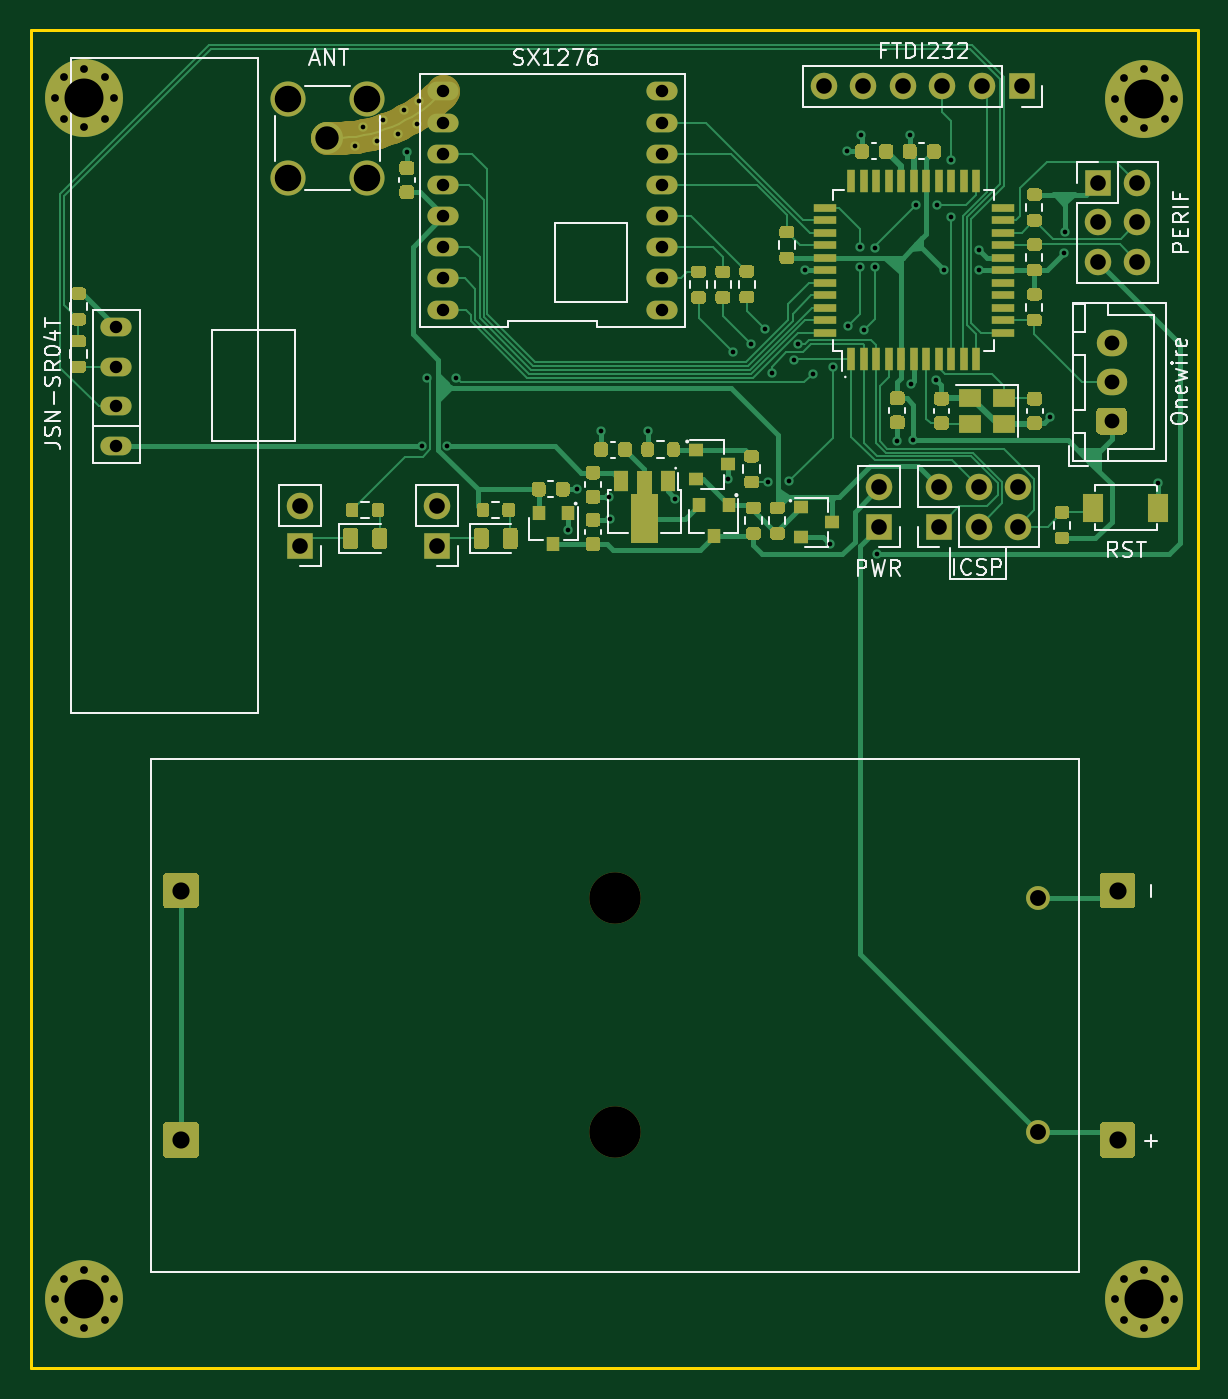
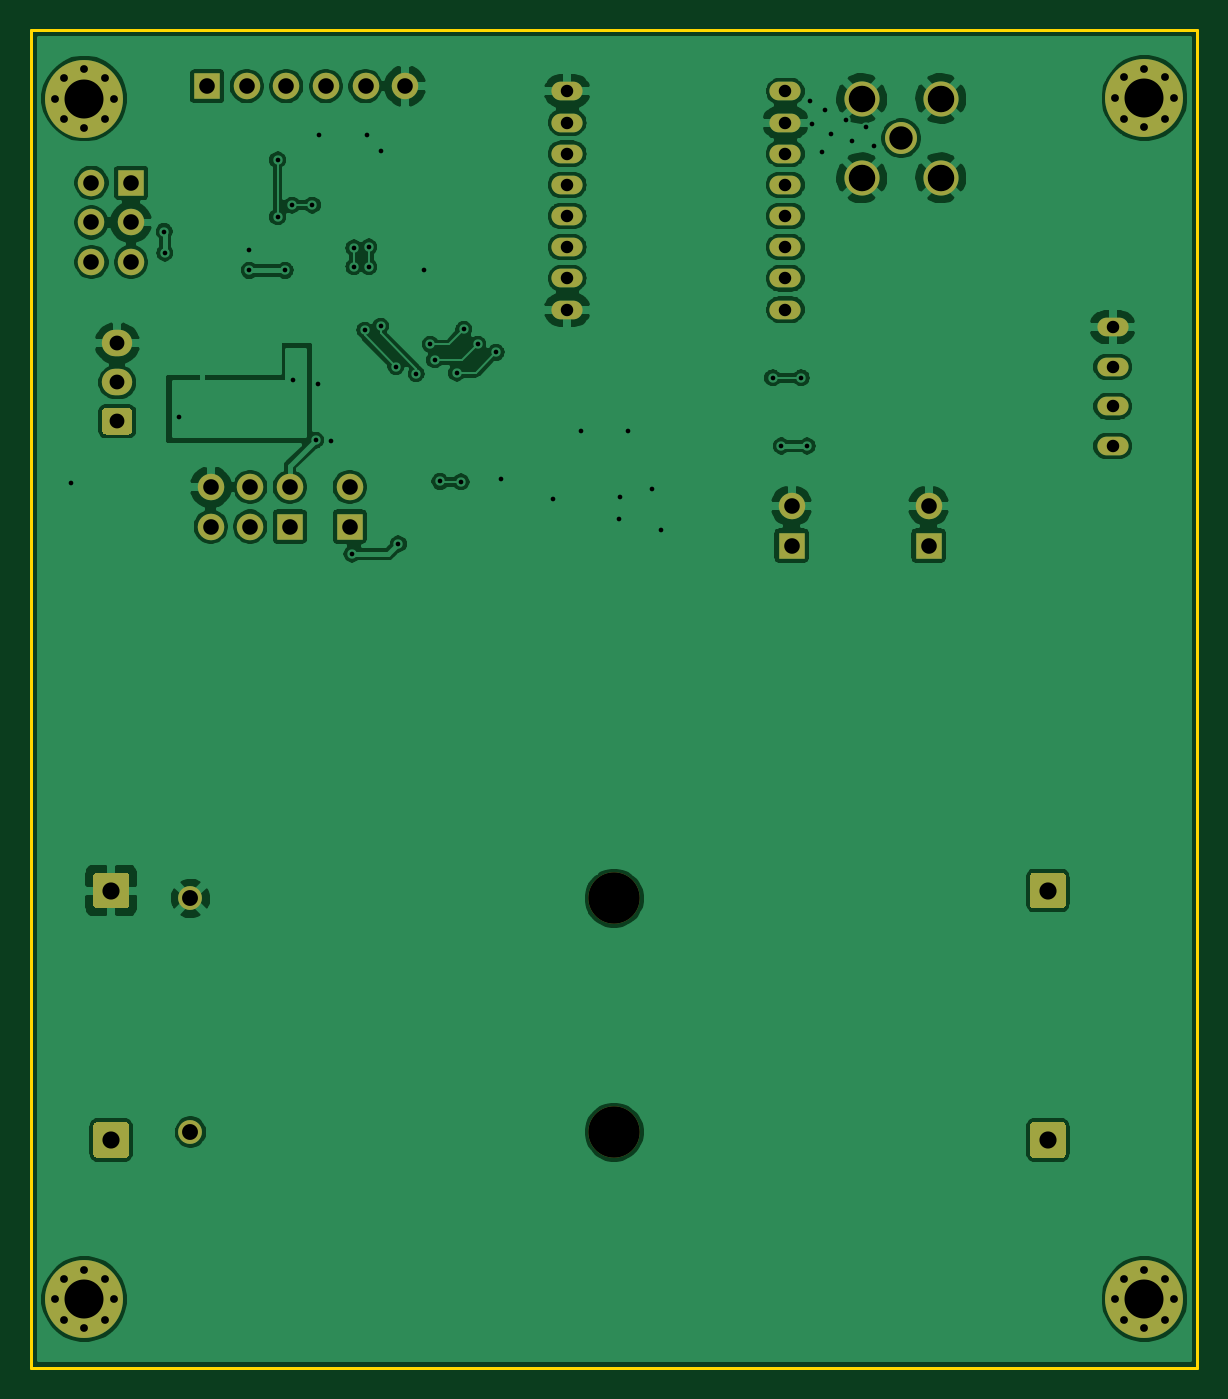
Circuit board: 9 layer files. Board 74.8 x 85.8 mm.
- bottom_copper: mfm-v3-smd-B_Cu.gbr (175035 bytes)
- bottom_mask: mfm-v3-smd-B_Mask.gbr (5364 bytes)
- outline: mfm-v3-smd-Edge_Cuts.gbr (713 bytes)
- top_copper: mfm-v3-smd-F_Cu.gbr (64246 bytes)
- top_mask: mfm-v3-smd-F_Mask.gbr (30127 bytes)
- paste: mfm-v3-smd-F_Paste.gbr (23407 bytes)
- top_silk: mfm-v3-smd-F_SilkS.gbr (23650 bytes)
- drill: mfm-v3-smd-NPTH.drl (350 bytes)
- drill: mfm-v3-smd-PTH.drl (2789 bytes)

=== bottom_copper: mfm-v3-smd-B_Cu.gbr (175035 bytes, source omitted) ===
=== bottom_mask: mfm-v3-smd-B_Mask.gbr ===
%TF.GenerationSoftware,KiCad,Pcbnew,(5.1.7)-1*%
%TF.CreationDate,2021-04-09T11:38:41+02:00*%
%TF.ProjectId,mfm-v3-smd,6d666d2d-7633-42d7-936d-642e6b696361,rev?*%
%TF.SameCoordinates,Original*%
%TF.FileFunction,Soldermask,Bot*%
%TF.FilePolarity,Negative*%
%FSLAX46Y46*%
G04 Gerber Fmt 4.6, Leading zero omitted, Abs format (unit mm)*
G04 Created by KiCad (PCBNEW (5.1.7)-1) date 2021-04-09 11:38:41*
%MOMM*%
%LPD*%
G01*
G04 APERTURE LIST*
%ADD10O,1.700000X1.700000*%
%ADD11R,1.700000X1.700000*%
%ADD12C,3.300000*%
%ADD13C,1.530000*%
%ADD14O,2.000000X1.200000*%
%ADD15C,5.000000*%
%ADD16C,0.800000*%
%ADD17C,2.050000*%
%ADD18C,2.250000*%
%ADD19O,1.950000X1.700000*%
G04 APERTURE END LIST*
D10*
%TO.C,SW4*%
X35712400Y-109575600D03*
D11*
X35712400Y-112115600D03*
%TD*%
D10*
%TO.C,SW3*%
X44500800Y-109575600D03*
D11*
X44500800Y-112115600D03*
%TD*%
D12*
%TO.C,J5*%
X55880000Y-134745000D03*
X55880000Y-149735000D03*
D13*
X83060000Y-134745000D03*
X83060000Y-149735000D03*
%TD*%
D11*
%TO.C,J12*%
X81991200Y-82651600D03*
D10*
X79451200Y-82651600D03*
X76911200Y-82651600D03*
X74371200Y-82651600D03*
X71831200Y-82651600D03*
X69291200Y-82651600D03*
%TD*%
D11*
%TO.C,J10*%
X76682600Y-110896400D03*
D10*
X76682600Y-108356400D03*
X79222600Y-110896400D03*
X79222600Y-108356400D03*
X81762600Y-110896400D03*
X81762600Y-108356400D03*
%TD*%
D11*
%TO.C,SW1*%
X72847200Y-110896400D03*
D10*
X72847200Y-108356400D03*
%TD*%
D11*
%TO.C,J7*%
X86868000Y-88849200D03*
D10*
X89408000Y-88849200D03*
X86868000Y-91389200D03*
X89408000Y-91389200D03*
X86868000Y-93929200D03*
X89408000Y-93929200D03*
%TD*%
D14*
%TO.C,U4*%
X44895500Y-96978600D03*
X58895500Y-96978600D03*
X44895500Y-94978600D03*
X58895500Y-94978600D03*
X44895500Y-92978600D03*
X58895500Y-92978600D03*
X44895500Y-90978600D03*
X58895500Y-90978600D03*
X44895500Y-88978600D03*
X58895500Y-88978600D03*
X44895500Y-86978600D03*
X58895500Y-86978600D03*
X44895500Y-84978600D03*
X58895500Y-84978600D03*
X44895500Y-82978600D03*
X58895500Y-82978600D03*
%TD*%
%TO.C,J11*%
X23914100Y-105727500D03*
X23914100Y-103187500D03*
X23914100Y-100647500D03*
X23914100Y-98107500D03*
%TD*%
D15*
%TO.C,H4*%
X21869400Y-160451800D03*
D16*
X23744400Y-160451800D03*
X23195225Y-161777625D03*
X21869400Y-162326800D03*
X20543575Y-161777625D03*
X19994400Y-160451800D03*
X20543575Y-159125975D03*
X21869400Y-158576800D03*
X23195225Y-159125975D03*
%TD*%
D15*
%TO.C,H3*%
X21869400Y-83413600D03*
D16*
X23744400Y-83413600D03*
X23195225Y-84739425D03*
X21869400Y-85288600D03*
X20543575Y-84739425D03*
X19994400Y-83413600D03*
X20543575Y-82087775D03*
X21869400Y-81538600D03*
X23195225Y-82087775D03*
%TD*%
D15*
%TO.C,H2*%
X89865200Y-160451800D03*
D16*
X91740200Y-160451800D03*
X91191025Y-161777625D03*
X89865200Y-162326800D03*
X88539375Y-161777625D03*
X87990200Y-160451800D03*
X88539375Y-159125975D03*
X89865200Y-158576800D03*
X91191025Y-159125975D03*
%TD*%
D15*
%TO.C,H1*%
X89865200Y-83439000D03*
D16*
X91740200Y-83439000D03*
X91191025Y-84764825D03*
X89865200Y-85314000D03*
X88539375Y-84764825D03*
X87990200Y-83439000D03*
X88539375Y-82113175D03*
X89865200Y-81564000D03*
X91191025Y-82113175D03*
%TD*%
%TO.C,J4*%
G36*
G01*
X87237998Y-149091000D02*
X89038002Y-149091000D01*
G75*
G02*
X89288000Y-149340998I0J-249998D01*
G01*
X89288000Y-151141002D01*
G75*
G02*
X89038002Y-151391000I-249998J0D01*
G01*
X87237998Y-151391000D01*
G75*
G02*
X86988000Y-151141002I0J249998D01*
G01*
X86988000Y-149340998D01*
G75*
G02*
X87237998Y-149091000I249998J0D01*
G01*
G37*
%TD*%
%TO.C,J3*%
G36*
G01*
X27166998Y-149091000D02*
X28967002Y-149091000D01*
G75*
G02*
X29217000Y-149340998I0J-249998D01*
G01*
X29217000Y-151141002D01*
G75*
G02*
X28967002Y-151391000I-249998J0D01*
G01*
X27166998Y-151391000D01*
G75*
G02*
X26917000Y-151141002I0J249998D01*
G01*
X26917000Y-149340998D01*
G75*
G02*
X27166998Y-149091000I249998J0D01*
G01*
G37*
%TD*%
%TO.C,J2*%
G36*
G01*
X27166998Y-133089000D02*
X28967002Y-133089000D01*
G75*
G02*
X29217000Y-133338998I0J-249998D01*
G01*
X29217000Y-135139002D01*
G75*
G02*
X28967002Y-135389000I-249998J0D01*
G01*
X27166998Y-135389000D01*
G75*
G02*
X26917000Y-135139002I0J249998D01*
G01*
X26917000Y-133338998D01*
G75*
G02*
X27166998Y-133089000I249998J0D01*
G01*
G37*
%TD*%
%TO.C,J1*%
G36*
G01*
X87237998Y-133089000D02*
X89038002Y-133089000D01*
G75*
G02*
X89288000Y-133338998I0J-249998D01*
G01*
X89288000Y-135139002D01*
G75*
G02*
X89038002Y-135389000I-249998J0D01*
G01*
X87237998Y-135389000D01*
G75*
G02*
X86988000Y-135139002I0J249998D01*
G01*
X86988000Y-133338998D01*
G75*
G02*
X87237998Y-133089000I249998J0D01*
G01*
G37*
%TD*%
D17*
%TO.C,J13*%
X37465000Y-85979000D03*
D18*
X40005000Y-83439000D03*
X34925000Y-83439000D03*
X34925000Y-88519000D03*
X40005000Y-88519000D03*
%TD*%
%TO.C,J8*%
G36*
G01*
X88482000Y-104990000D02*
X87032000Y-104990000D01*
G75*
G02*
X86782000Y-104740000I0J250000D01*
G01*
X86782000Y-103540000D01*
G75*
G02*
X87032000Y-103290000I250000J0D01*
G01*
X88482000Y-103290000D01*
G75*
G02*
X88732000Y-103540000I0J-250000D01*
G01*
X88732000Y-104740000D01*
G75*
G02*
X88482000Y-104990000I-250000J0D01*
G01*
G37*
D19*
X87757000Y-101640000D03*
X87757000Y-99140000D03*
%TD*%
M02*

=== outline: mfm-v3-smd-Edge_Cuts.gbr ===
%TF.GenerationSoftware,KiCad,Pcbnew,(5.1.7)-1*%
%TF.CreationDate,2021-04-09T11:38:41+02:00*%
%TF.ProjectId,mfm-v3-smd,6d666d2d-7633-42d7-936d-642e6b696361,rev?*%
%TF.SameCoordinates,Original*%
%TF.FileFunction,Profile,NP*%
%FSLAX46Y46*%
G04 Gerber Fmt 4.6, Leading zero omitted, Abs format (unit mm)*
G04 Created by KiCad (PCBNEW (5.1.7)-1) date 2021-04-09 11:38:41*
%MOMM*%
%LPD*%
G01*
G04 APERTURE LIST*
%TA.AperFunction,Profile*%
%ADD10C,0.200000*%
%TD*%
G04 APERTURE END LIST*
D10*
X18471419Y-164846000D02*
X18471419Y-79048619D01*
X93268800Y-79048619D02*
X93268800Y-164846000D01*
X18471419Y-79048619D02*
X93268800Y-79048619D01*
X93268800Y-164846000D02*
X18471419Y-164846000D01*
M02*

=== top_copper: mfm-v3-smd-F_Cu.gbr (64246 bytes, source omitted) ===
=== top_mask: mfm-v3-smd-F_Mask.gbr (30127 bytes, source omitted) ===
=== paste: mfm-v3-smd-F_Paste.gbr (23407 bytes, source omitted) ===
=== top_silk: mfm-v3-smd-F_SilkS.gbr (23650 bytes, source omitted) ===
=== drill: mfm-v3-smd-NPTH.drl ===
M48
; DRILL file {KiCad (5.1.7)-1} date 04/09/21 11:29:53
; FORMAT={3:3/ absolute / metric / suppress leading zeros}
; #@! TF.CreationDate,2021-04-09T11:29:53+02:00
; #@! TF.GenerationSoftware,Kicad,Pcbnew,(5.1.7)-1
; #@! TF.FileFunction,NonPlated,1,2,NPTH
FMAT,2
METRIC,TZ
T1C3.300
%
G90
G05
T1
X55880Y-134745
X55880Y-149735
T0
M30

=== drill: mfm-v3-smd-PTH.drl ===
M48
; DRILL file {KiCad (5.1.7)-1} date 04/09/21 11:29:53
; FORMAT={3:3/ absolute / metric / suppress leading zeros}
; #@! TF.CreationDate,2021-04-09T11:29:53+02:00
; #@! TF.GenerationSoftware,Kicad,Pcbnew,(5.1.7)-1
; #@! TF.FileFunction,Plated,1,2,PTH
FMAT,2
METRIC,TZ
T1C0.300
T2C0.500
T3C0.800
T4C0.950
T5C1.000
T6C1.020
T7C1.100
T8C1.500
T9C1.700
T10C2.500
%
G90
G05
T1
X39218Y-86512
X39726Y-85242
X40640Y-86157
X40996Y-84836
X41961Y-85700
X42367Y-84176
X42558Y-86843
X43180Y-85090
X43332Y-83617
X43498Y-105727
X43878Y-101346
X45150Y-105726
X45720Y-101346
X52908Y-111138
X53467Y-108496
X55003Y-104762
X55499Y-108966
X55563Y-110426
X58001Y-104762
X59779Y-109118
X63128Y-107832
X63449Y-99720
X64643Y-99187
X65532Y-98247
X65699Y-108026
X65989Y-101041
X67056Y-108001
X67399Y-100203
X67666Y-99212
X68072Y-94437
X68580Y-101092
X69723Y-112014
X69875Y-100640
X70815Y-86817
X70866Y-98044
X71628Y-92964
X71628Y-94234
X71704Y-85801
X71882Y-98298
X72581Y-94234
X72581Y-93027
X72705Y-112651
X74016Y-105399
X74816Y-85801
X74879Y-101752
X75032Y-105359
X75235Y-90272
X76505Y-101498
X76530Y-90272
X76979Y-94463
X77470Y-87376
X77470Y-91034
X79273Y-93167
X79273Y-94463
X83820Y-103835
X84709Y-93345
X84742Y-91969
X90746Y-108077
T2
X19994Y-83414
X20544Y-82088
X20544Y-84739
X21869Y-81539
X21869Y-85289
X23195Y-82088
X23195Y-84739
X23744Y-83414
X87990Y-160452
X88539Y-159126
X88539Y-161778
X89865Y-158577
X89865Y-162327
X91191Y-159126
X91191Y-161778
X91740Y-160452
X87990Y-83439
X88539Y-82113
X88539Y-84765
X89865Y-81564
X89865Y-85314
X91191Y-82113
X91191Y-84765
X91740Y-83439
X19994Y-160452
X20544Y-159126
X20544Y-161778
X21869Y-158577
X21869Y-162327
X23195Y-159126
X23195Y-161778
X23744Y-160452
T3
X23914Y-98108
X23914Y-100648
X23914Y-103188
X23914Y-105727
X44896Y-82979
X44896Y-84979
X44896Y-86979
X44896Y-88979
X44896Y-90979
X44896Y-92979
X44896Y-94979
X44896Y-96979
X58895Y-82979
X58895Y-84979
X58895Y-86979
X58895Y-88979
X58895Y-90979
X58895Y-92979
X58895Y-94979
X58895Y-96979
T4
X87757Y-99140
X87757Y-101640
X87757Y-104140
T5
X76683Y-108356
X76683Y-110896
X79223Y-108356
X79223Y-110896
X81763Y-108356
X81763Y-110896
X86868Y-88849
X86868Y-91389
X86868Y-93929
X89408Y-88849
X89408Y-91389
X89408Y-93929
X72847Y-108356
X72847Y-110896
X44501Y-109576
X44501Y-112116
X35712Y-109576
X35712Y-112116
X69291Y-82652
X71831Y-82652
X74371Y-82652
X76911Y-82652
X79451Y-82652
X81991Y-82652
T6
X83060Y-134745
X83060Y-149735
T7
X28067Y-134239
X28067Y-150241
X88138Y-150241
X88138Y-134239
T8
X37465Y-85979
T9
X34925Y-83439
X34925Y-88519
X40005Y-83439
X40005Y-88519
T10
X89865Y-160452
X89865Y-83439
X21869Y-160452
X21869Y-83414
T0
M30
